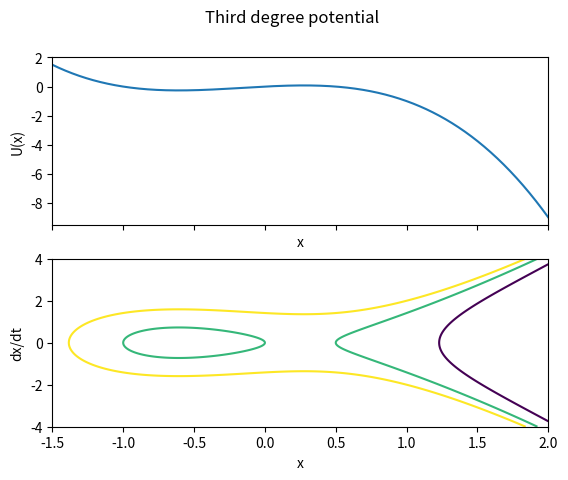

Write the Python code that produced this figure.
# This phase diagram was given as an exercise during a lecture on the 14th of November, 2023.

import matplotlib.pyplot as plt
import numpy as np

graph_name = "Third degree potential"

E1 = -2
E2 = 0
E3 = 1


def U(x):
	return - x * (x + 1) * (x - 0.5)

def T(dxdt):
	return dxdt**2 / 2

def E(x, dxdt):
	return T(dxdt) + U(x)

x = np.linspace(-1.5, 2, num=1000)
y = np.linspace(-4, 4, num=1000)

fig, (ax1, ax2) = plt.subplots(2, sharex=True)

fig.canvas.manager.set_window_title(graph_name)
fig.suptitle(graph_name)

ax1.plot(x, U(x))
ax1.set(xlabel="x", ylabel="U(x)")

X, Y = np.meshgrid(x,y)
Z = E(X, Y)

levels = [E1, E2, E3]

ax2.contour(X,Y,Z, levels)
ax2.set(xlabel="x", ylabel="dx/dt")

plt.show()